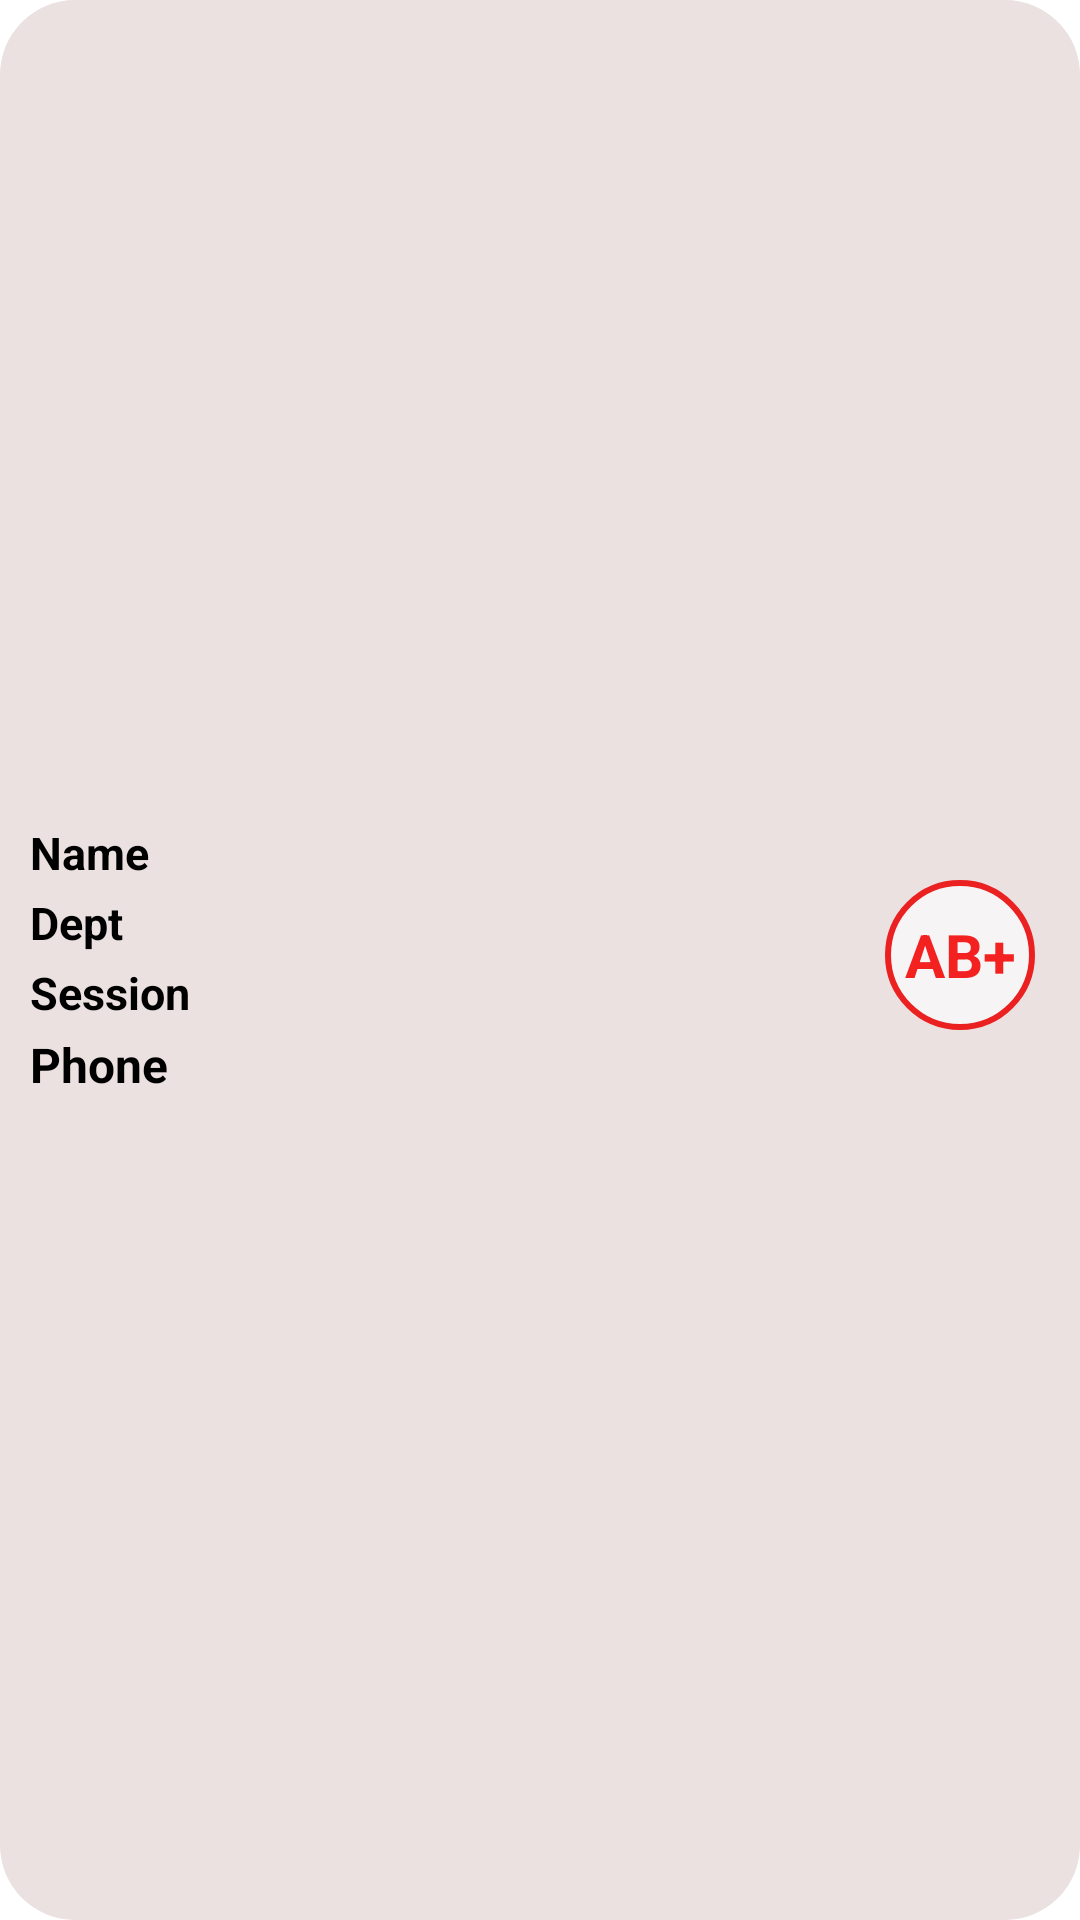

Reconstruct the res/layout file that produces this screen, plus the resources it refers to.
<!-- AndroidManifest.xml: application theme Theme.EduHub -->
<!-- res/layout/student_item.xml -->
<?xml version="1.0" encoding="utf-8"?>
<RelativeLayout xmlns:android="http://schemas.android.com/apk/res/android"
    android:padding="10dp"
    android:layout_width="match_parent"
    android:layout_height="wrap_content"
    android:gravity="center"
    android:background="@drawable/background"
    android:layout_margin="10dp">


    <LinearLayout
        android:layout_width="wrap_content"
        android:layout_height="wrap_content"
        android:layout_alignParentStart="true"
        android:orientation="vertical"
        android:layout_centerVertical="true">

        <TextView
            android:id="@+id/tvName"
            android:layout_width="wrap_content"
            android:layout_height="wrap_content"
            android:text="Name"
            android:textSize="15sp"
            android:textStyle="bold"
            android:layout_marginBottom="3dp"/>

        <TextView
            android:id="@+id/tvDept"
            android:layout_width="wrap_content"
            android:layout_height="wrap_content"
            android:text="Dept"
            android:textSize="15sp"
            android:textStyle="bold"
            android:layout_marginBottom="3dp"/>

        <TextView
            android:id="@+id/tvSession"
            android:layout_width="wrap_content"
            android:layout_height="wrap_content"
            android:text="Session"
            android:textSize="15sp"
            android:textStyle="bold"
            android:layout_marginBottom="3dp"/>

        <TextView
            android:id="@+id/tvPhone"
            android:layout_width="wrap_content"
            android:layout_height="wrap_content"
            android:text="Phone"
            android:textSize="16sp"
            android:textStyle="bold"
            android:autoLink="phone"
            android:clickable="true"
            android:focusable="true"/>

    </LinearLayout>

    <LinearLayout
        android:layout_width="wrap_content"
        android:layout_height="wrap_content"
        android:layout_marginRight="5dp"
        android:layout_alignParentEnd="true"
        android:layout_centerVertical="true">

        <TextView
            android:id="@+id/tvBlood"
            android:layout_width="50dp"
            android:layout_height="50dp"
            android:text="AB+"
            android:textSize="20sp"
            android:textStyle="bold"
            android:textColor="@color/red"
            android:layout_marginBottom="3dp"
            android:padding="1dp"
            android:background="@drawable/round_bg"
            android:gravity="center"/>

    </LinearLayout>

</RelativeLayout>
<!-- resources referenced by this layout -->
<resources>
  <color name="red">#F42121</color>
  <!-- drawable background (drawable) -->
  <?xml version="1.0" encoding="utf-8"?>
  <shape xmlns:android="http://schemas.android.com/apk/res/android" android:shape="rectangle">
  
      <solid android:color="@color/grey"/>
      <corners android:radius="25dp"/>
  
  </shape>
  <!-- drawable round_bg (drawable) -->
  <?xml version="1.0" encoding="utf-8"?>
  <shape xmlns:android="http://schemas.android.com/apk/res/android"
      android:shape="rectangle">
  
      <solid android:color="#F6F4F5"/>
  
      <corners android:radius="50dp"/>
  
      <stroke android:width="2dp" android:color="#EB2121"/>
  </shape>
  <color name="grey">#EBE1E1</color>
</resources>
